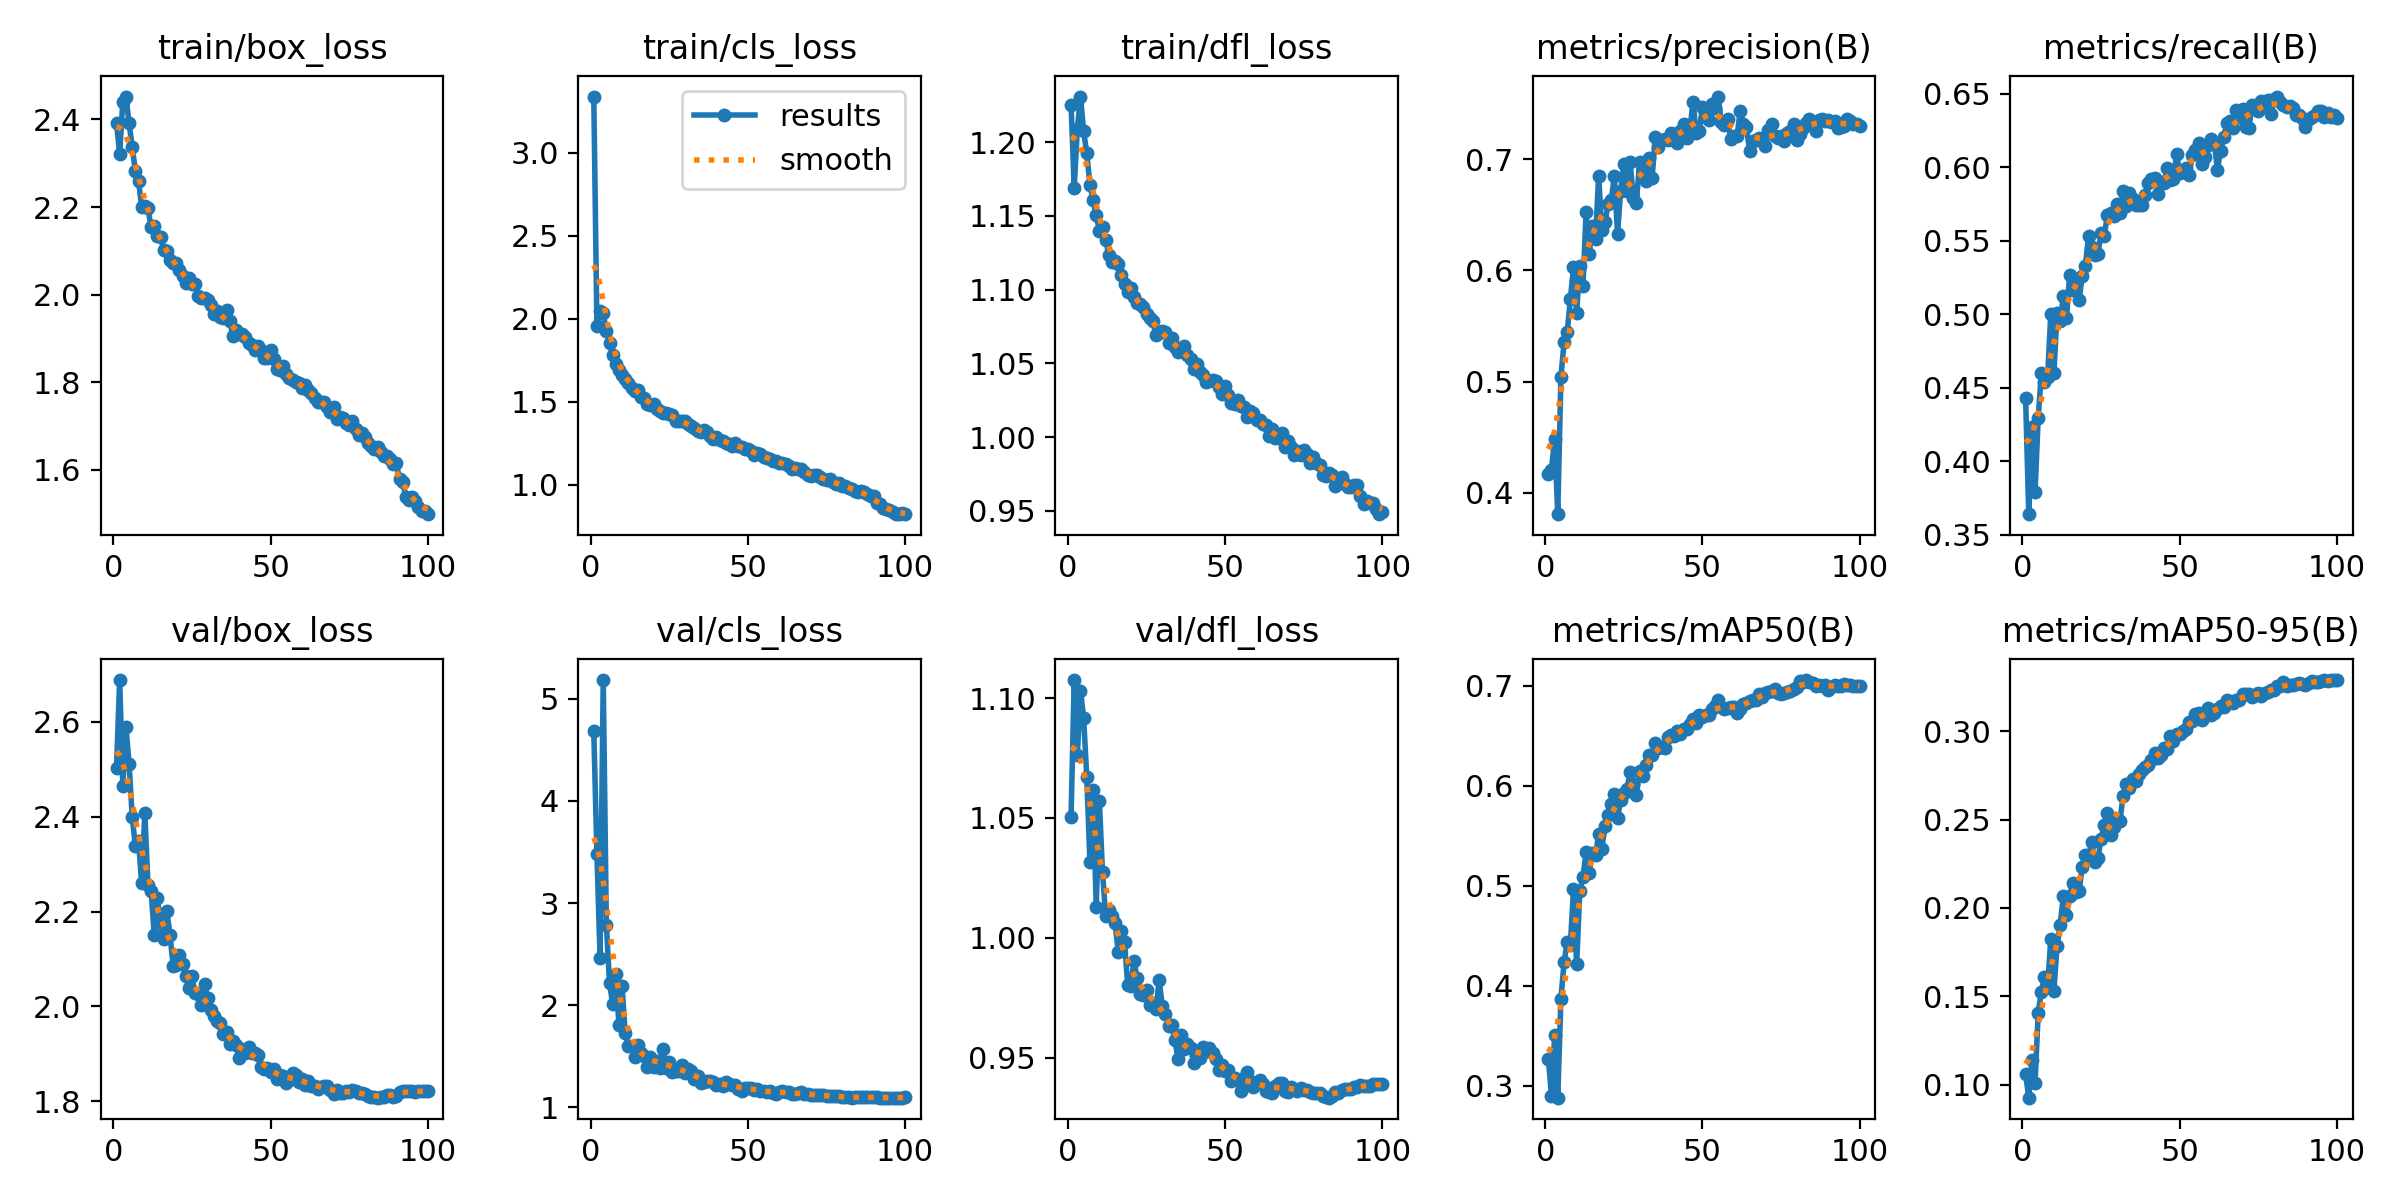

The file beside this chart, header and first rows:
epoch, train/box_loss, train/cls_loss, train/dfl_loss, metrics/precision(B), metrics/recall(B), metrics/mAP50(B), metrics/mAP50-95(B), val/box_loss, val/cls_loss, val/dfl_loss, lr/pg0, lr/pg1, lr/pg2
1, 2.392, 3.339, 1.225, 0.4167, 0.4427, 0.3269, 0.1061, 2.502, 4.679, 1.05, 0.003328, 0.003328, 0.003328
2, 2.321, 1.955, 1.169, 0.4208, 0.364, 0.2899, 0.09268, 2.688, 3.483, 1.107, 0.006595, 0.006595, 0.006595
3, 2.44, 2.045, 1.209, 0.4484, 0.423, 0.3501, 0.1138, 2.465, 2.463, 1.076, 0.009797, 0.009797, 0.009797
4, 2.452, 2.032, 1.231, 0.3807, 0.3788, 0.2879, 0.1007, 2.589, 5.182, 1.103, 0.009703, 0.009703, 0.009703
5, 2.391, 1.924, 1.207, 0.5041, 0.4296, 0.3867, 0.1406, 2.511, 2.789, 1.092, 0.009604, 0.009604, 0.009604
6, 2.337, 1.852, 1.192, 0.5353, 0.46, 0.4231, 0.1527, 2.399, 2.219, 1.067, 0.009505, 0.009505, 0.009505
7, 2.283, 1.784, 1.171, 0.5447, 0.4541, 0.4437, 0.1611, 2.338, 2.011, 1.032, 0.009406, 0.009406, 0.009406
8, 2.26, 1.725, 1.161, 0.5739, 0.4572, 0.4402, 0.1554, 2.348, 2.308, 1.062, 0.009307, 0.009307, 0.009307
9, 2.2, 1.691, 1.15, 0.6027, 0.5002, 0.4964, 0.1823, 2.26, 1.804, 1.013, 0.009208, 0.009208, 0.009208
10, 2.202, 1.663, 1.14, 0.5621, 0.46, 0.4213, 0.1533, 2.409, 2.184, 1.057, 0.009109, 0.009109, 0.009109
11, 2.198, 1.636, 1.143, 0.6035, 0.501, 0.4948, 0.1783, 2.256, 1.724, 1.027, 0.00901, 0.00901, 0.00901
12, 2.153, 1.615, 1.134, 0.5856, 0.4955, 0.5083, 0.1905, 2.244, 1.606, 1.009, 0.008911, 0.008911, 0.008911
13, 2.158, 1.581, 1.124, 0.6521, 0.5122, 0.5333, 0.207, 2.151, 1.598, 1.012, 0.008812, 0.008812, 0.008812
14, 2.134, 1.566, 1.119, 0.6147, 0.4975, 0.5128, 0.1963, 2.228, 1.496, 1.009, 0.008713, 0.008713, 0.008713
15, 2.132, 1.571, 1.12, 0.6395, 0.5263, 0.5328, 0.2066, 2.175, 1.607, 1.006, 0.008614, 0.008614, 0.008614
16, 2.102, 1.53, 1.117, 0.6284, 0.5168, 0.5305, 0.2144, 2.141, 1.53, 0.9942, 0.008515, 0.008515, 0.008515
17, 2.099, 1.523, 1.11, 0.6853, 0.5208, 0.5513, 0.2091, 2.201, 1.501, 1.003, 0.008416, 0.008416, 0.008416
18, 2.079, 1.485, 1.104, 0.6359, 0.5096, 0.537, 0.2094, 2.151, 1.395, 0.9984, 0.008317, 0.008317, 0.008317
19, 2.071, 1.482, 1.098, 0.6433, 0.5258, 0.5601, 0.2231, 2.086, 1.497, 0.9804, 0.008218, 0.008218, 0.008218
20, 2.072, 1.488, 1.101, 0.6593, 0.5329, 0.5704, 0.2301, 2.086, 1.396, 0.9799, 0.008119, 0.008119, 0.008119
21, 2.057, 1.454, 1.095, 0.6634, 0.553, 0.5818, 0.2293, 2.108, 1.455, 0.9905, 0.00802, 0.00802, 0.00802
22, 2.043, 1.444, 1.091, 0.6845, 0.5455, 0.5919, 0.2371, 2.089, 1.385, 0.9832, 0.007921, 0.007921, 0.007921
23, 2.026, 1.434, 1.09, 0.6329, 0.5403, 0.5681, 0.2257, 2.065, 1.568, 0.9767, 0.007822, 0.007822, 0.007822
24, 2.037, 1.435, 1.088, 0.6716, 0.5412, 0.5854, 0.228, 2.039, 1.388, 0.9763, 0.007723, 0.007723, 0.007723
25, 2.025, 1.426, 1.084, 0.6954, 0.5553, 0.5926, 0.2389, 2.064, 1.441, 0.9783, 0.007624, 0.007624, 0.007624
26, 2.025, 1.421, 1.081, 0.6715, 0.553, 0.5968, 0.2472, 2.027, 1.342, 0.972, 0.007525, 0.007525, 0.007525
27, 1.998, 1.387, 1.079, 0.6976, 0.5677, 0.6137, 0.2536, 2.027, 1.36, 0.9726, 0.007426, 0.007426, 0.007426
28, 1.992, 1.386, 1.069, 0.6654, 0.5686, 0.6014, 0.241, 2.004, 1.355, 0.9702, 0.007327, 0.007327, 0.007327
29, 1.991, 1.387, 1.071, 0.6607, 0.5665, 0.5908, 0.2458, 2.047, 1.419, 0.9823, 0.007228, 0.007228, 0.007228
30, 1.989, 1.382, 1.072, 0.6971, 0.5752, 0.6143, 0.2506, 2.017, 1.341, 0.9718, 0.007129, 0.007129, 0.007129
31, 1.977, 1.364, 1.071, 0.6921, 0.569, 0.6095, 0.2492, 1.993, 1.375, 0.9681, 0.00703, 0.00703, 0.00703
32, 1.956, 1.351, 1.064, 0.6804, 0.5836, 0.6212, 0.2633, 1.98, 1.355, 0.9631, 0.006931, 0.006931, 0.006931
33, 1.962, 1.343, 1.067, 0.7007, 0.5733, 0.6308, 0.2704, 1.969, 1.278, 0.9635, 0.006832, 0.006832, 0.006832
34, 1.948, 1.325, 1.061, 0.6835, 0.5826, 0.6302, 0.2678, 1.966, 1.304, 0.9575, 0.006733, 0.006733, 0.006733
35, 1.946, 1.316, 1.058, 0.7198, 0.5782, 0.6429, 0.2728, 1.941, 1.241, 0.9496, 0.006634, 0.006634, 0.006634
36, 1.966, 1.329, 1.06, 0.7107, 0.5742, 0.6372, 0.2718, 1.947, 1.252, 0.9596, 0.006535, 0.006535, 0.006535
37, 1.94, 1.32, 1.062, 0.717, 0.5739, 0.6389, 0.276, 1.922, 1.262, 0.9537, 0.006436, 0.006436, 0.006436
38, 1.907, 1.294, 1.056, 0.7178, 0.5739, 0.6374, 0.2782, 1.927, 1.261, 0.9557, 0.006337, 0.006337, 0.006337
39, 1.919, 1.278, 1.053, 0.7171, 0.5814, 0.6483, 0.2796, 1.918, 1.246, 0.9542, 0.006238, 0.006238, 0.006238
40, 1.909, 1.285, 1.046, 0.7237, 0.5894, 0.6508, 0.2808, 1.891, 1.223, 0.9478, 0.006139, 0.006139, 0.006139
41, 1.91, 1.272, 1.049, 0.7173, 0.5923, 0.6499, 0.2834, 1.91, 1.228, 0.951, 0.00604, 0.00604, 0.00604
42, 1.903, 1.261, 1.044, 0.7143, 0.5929, 0.6551, 0.2877, 1.901, 1.209, 0.9499, 0.005941, 0.005941, 0.005941
43, 1.89, 1.251, 1.042, 0.7254, 0.5817, 0.6513, 0.285, 1.915, 1.246, 0.9543, 0.005842, 0.005842, 0.005842
44, 1.885, 1.248, 1.038, 0.7321, 0.5897, 0.6569, 0.2866, 1.902, 1.231, 0.9527, 0.005743, 0.005743, 0.005743
45, 1.873, 1.233, 1.038, 0.7193, 0.5894, 0.6571, 0.2902, 1.903, 1.222, 0.9543, 0.005644, 0.005644, 0.005644
46, 1.884, 1.252, 1.038, 0.7256, 0.5996, 0.6619, 0.2898, 1.897, 1.215, 0.9521, 0.005545, 0.005545, 0.005545
47, 1.873, 1.233, 1.038, 0.7518, 0.5915, 0.6668, 0.2972, 1.872, 1.181, 0.9494, 0.005446, 0.005446, 0.005446
48, 1.855, 1.23, 1.034, 0.7232, 0.5918, 0.6625, 0.2942, 1.868, 1.163, 0.9449, 0.005347, 0.005347, 0.005347
49, 1.855, 1.215, 1.029, 0.7251, 0.609, 0.6708, 0.2984, 1.87, 1.19, 0.947, 0.005248, 0.005248, 0.005248
50, 1.875, 1.218, 1.035, 0.7474, 0.5962, 0.6683, 0.2984, 1.862, 1.194, 0.9443, 0.005149, 0.005149, 0.005149
51, 1.853, 1.204, 1.028, 0.738, 0.5974, 0.6712, 0.3, 1.867, 1.191, 0.9447, 0.00505, 0.00505, 0.00505
52, 1.831, 1.179, 1.023, 0.7354, 0.5996, 0.6705, 0.3012, 1.847, 1.172, 0.9404, 0.004951, 0.004951, 0.004951
53, 1.828, 1.188, 1.023, 0.7493, 0.5946, 0.6769, 0.3049, 1.856, 1.18, 0.9414, 0.004852, 0.004852, 0.004852
54, 1.836, 1.184, 1.025, 0.7459, 0.6085, 0.6799, 0.3059, 1.853, 1.165, 0.9407, 0.004753, 0.004753, 0.004753
55, 1.819, 1.165, 1.021, 0.7564, 0.6116, 0.6856, 0.3097, 1.839, 1.158, 0.9362, 0.004654, 0.004654, 0.004654
56, 1.811, 1.163, 1.02, 0.733, 0.6162, 0.6792, 0.3101, 1.846, 1.151, 0.9416, 0.004555, 0.004555, 0.004555
57, 1.804, 1.155, 1.014, 0.7304, 0.6022, 0.677, 0.306, 1.86, 1.158, 0.9441, 0.004456, 0.004456, 0.004456
58, 1.801, 1.144, 1.017, 0.7358, 0.607, 0.6781, 0.3086, 1.855, 1.143, 0.9405, 0.004357, 0.004357, 0.004357
59, 1.798, 1.146, 1.017, 0.718, 0.6153, 0.6784, 0.3129, 1.841, 1.13, 0.938, 0.004258, 0.004258, 0.004258
60, 1.786, 1.133, 1.012, 0.7205, 0.6192, 0.6789, 0.3093, 1.847, 1.151, 0.9393, 0.004159, 0.004159, 0.004159
... 40 more rows
